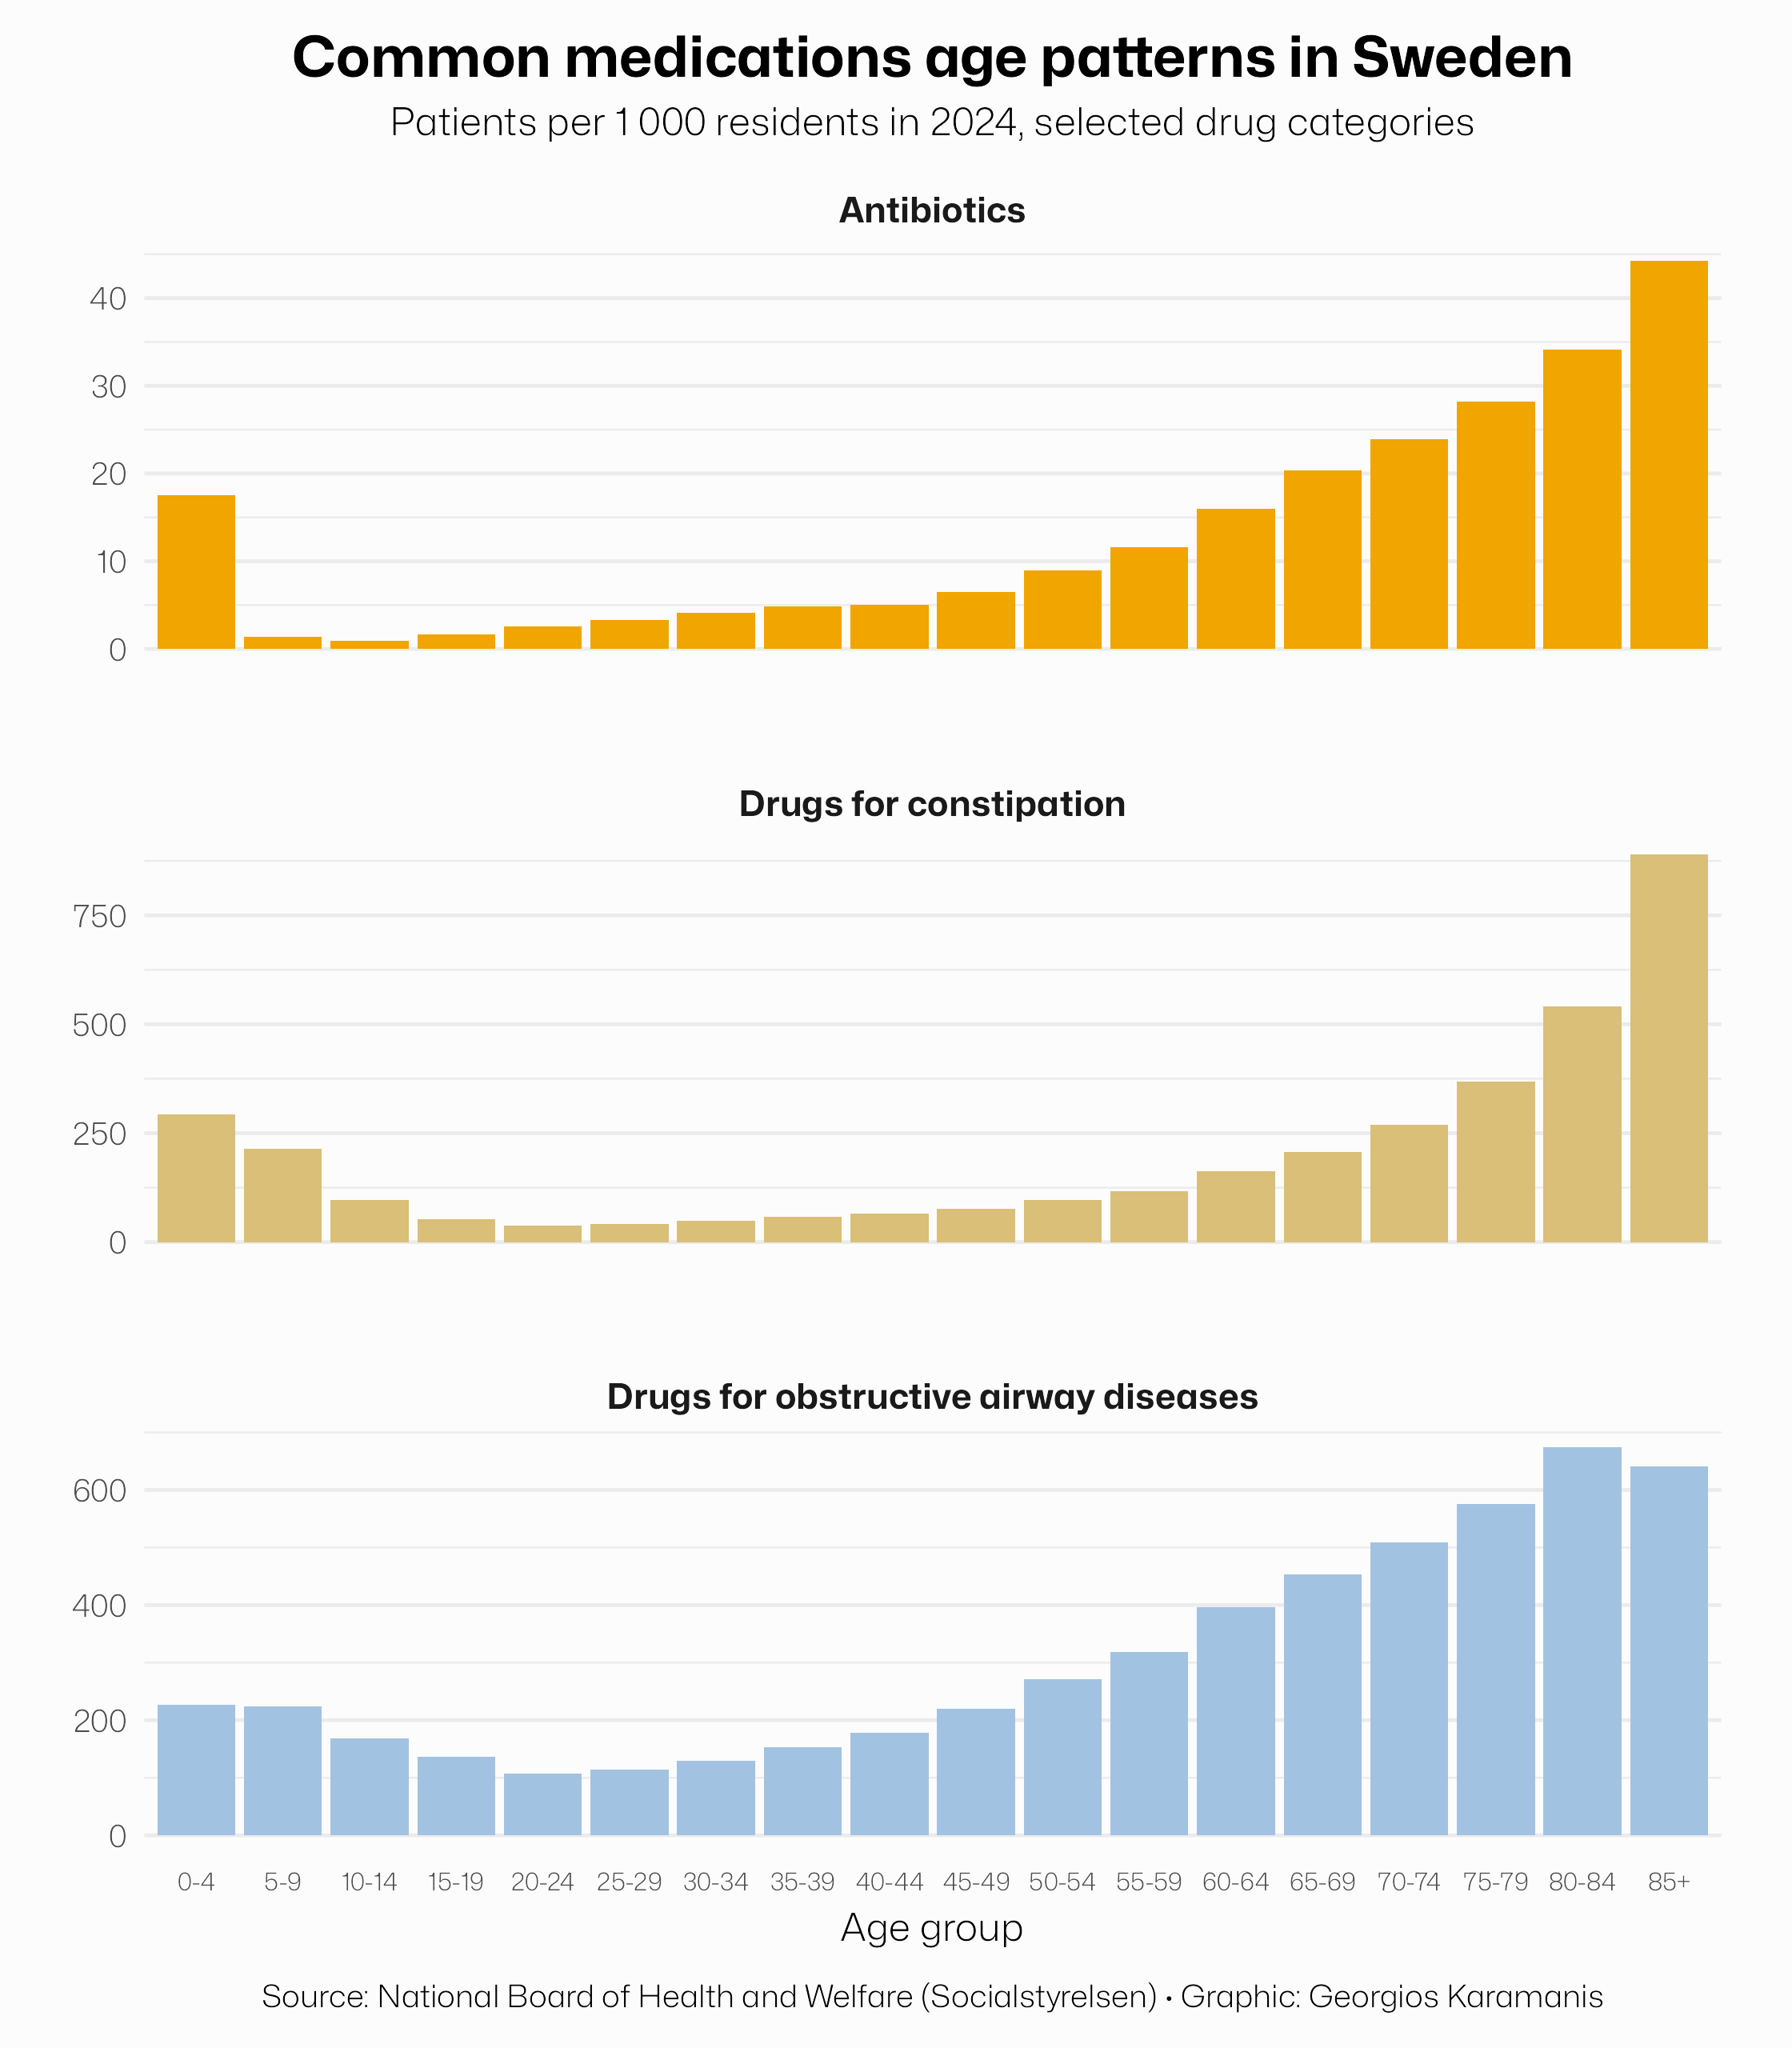

This chart was generated by the following R code:
library(tidyverse)
library(camcorder)

gg_record(dir = here::here("2025/30daychart-temp/"), device = "png", width = 7, height = 8, dpi = 320)

drug_files <- list.files(path = here::here("2025/data/"), pattern = "Statistikdatabasen_10_", full.names = TRUE)

drugs_raw <- read_delim(drug_files) %>% 
  janitor::clean_names()
  
drugs <- drugs_raw %>% 
  mutate(alder = fct_inorder(alder)) %>% 
  mutate(patienter_1000_invanare = str_replace(patienter_1000_invanare, "\\,", "\\.")) %>% 
  mutate(patienter_1000_invanare = as.numeric(patienter_1000_invanare)) %>%
  filter(!alder %in% c("0­85+")) %>% 
  group_by(lakemedel, alder) %>% 
  summarise(total_per_1000 = sum(patienter_1000_invanare)) %>% 
  ungroup() %>% 
  mutate(drug = case_match(
    lakemedel,
    "A06 Medel vid förstoppning" ~ "Drugs for constipation",
    "A07AA Antibiotika" ~ "Antibiotics",
    "R03 Medel vid obstruktiva luftvägssjukdomar" ~ "Drugs for obstructive airway diseases"
  ),
  age_group = str_replace(alder, "­", "-"),
  age_group = fct_inorder(age_group)
  )

f1 <- "Mona-Sans"

# Elegant palette:
pal <- c("#F0A500", "#D9BF77", "#A2C2E1")

ggplot(drugs, aes(x = age_group, y = total_per_1000, fill = drug)) +
  geom_col() +
  scale_fill_manual(values = pal) +
  facet_wrap(vars(drug), scale = "free_y", ncol = 1) +
  labs(
    title = "Common medications age patterns in Sweden",
    subtitle = "Patients per 1 000 residents in 2024, selected drug categories",
    caption = "Source: National Board of Health and Welfare (Socialstyrelsen) · Graphic: Georgios Karamanis",
    x = "Age group"
  ) +
  theme_minimal(base_family = f1) +
  theme(
    legend.position = "none",
    plot.background = element_rect(fill = "grey99", color = NA),
    axis.title.y = element_blank(),
    axis.title.x = element_text(margin = margin(5, 0, 0, 0)),
    axis.text.x = element_text(size = 7),
    panel.spacing.y = unit(2, "lines"),
    panel.grid.major.x = element_blank(),
    strip.text = element_text(face = "bold", size = 10),
    plot.title = element_text(size = 16, face = "bold", hjust = 0.5),
    plot.subtitle = element_text(hjust = 0.5, margin = margin(0, 0, 10, 0)),
    plot.margin = margin(10, 20, 10, 20),
    plot.caption = element_text(margin = margin(10, 0, 0, 0), hjust = 0.5)
  )
  
